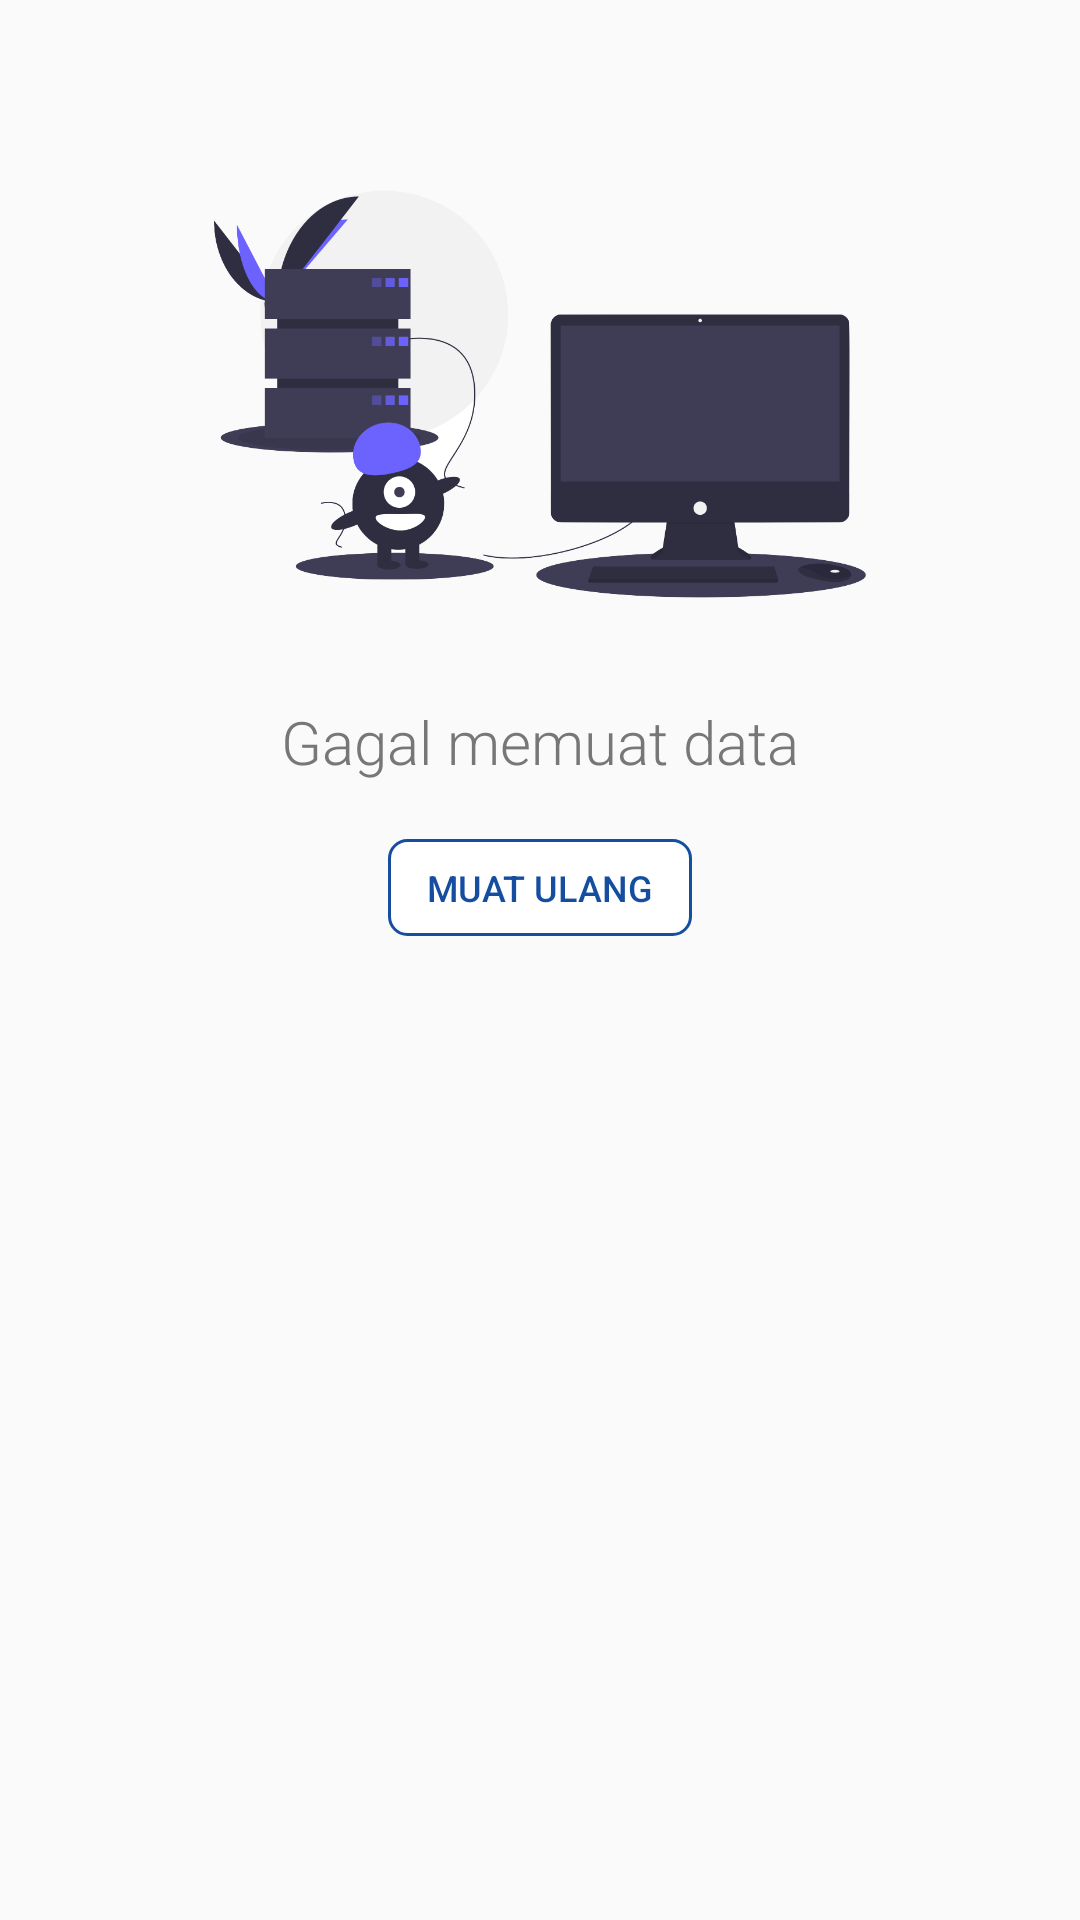

Android layout source for this screen:
<!-- AndroidManifest.xml: application theme AppTheme -->
<!-- res/layout/error.xml -->
<?xml version="1.0" encoding="utf-8"?>
<LinearLayout
    xmlns:android="http://schemas.android.com/apk/res/android"
    android:id="@+id/error_lyt"
    android:layout_width="wrap_content"
    android:layout_height="wrap_content"
    android:padding="48dp"
    android:layout_centerInParent="true"
    android:gravity="center_horizontal"
    android:orientation="vertical">

    <ImageView
        android:layout_width="wrap_content"
        android:layout_height="wrap_content"
        android:adjustViewBounds="true"
        android:src="@drawable/error" />

    <TextView
        android:id="@+id/error_tv"
        android:layout_width="wrap_content"
        android:layout_height="wrap_content"
        android:layout_marginTop="19dp"
        android:layout_marginBottom="19dp"
        android:lineSpacingMultiplier="1.1"
        android:textAlignment="center"
        android:fontFamily="sans-serif-light"
        android:textSize="20sp"
        android:textColor="#777"
        android:text="@string/error_label" />

    <TextView
        android:id="@+id/error_refresh_tv"
        android:layout_width="wrap_content"
        android:layout_height="wrap_content"
        android:paddingTop="8dp"
        android:paddingStart="13dp"
        android:paddingEnd="13dp"
        android:paddingBottom="8dp"
        android:clickable="true"
        android:focusable="true"
        android:fontFamily="sans-serif-medium"
        android:textSize="12sp"
        android:textColor="@color/blue_to_light"
        android:text="@string/reload_label"
        android:textAllCaps="true"
        android:background="@drawable/btn_light_blue_bg" />

</LinearLayout>
<!-- resources referenced by this layout -->
<resources>
  <!-- drawable btn_light_blue_bg (drawable) -->
  <?xml version="1.0" encoding="utf-8"?>
  <selector xmlns:android="http://schemas.android.com/apk/res/android">
  
      <item android:state_pressed="true">
          <shape android:shape="rectangle">
              <corners android:radius="6dp" />
              <stroke android:width="1dp" android:color="@color/colorPrimary" />
              <solid android:color="@color/colorPrimary" />
          </shape>
      </item>
  
      <item>
          <shape android:shape="rectangle">
              <corners android:radius="6dp" />
              <stroke android:width="1dp" android:color="@color/colorPrimary" />
              <solid android:color="@android:color/white" />
          </shape>
      </item>
  
  </selector>
  <!-- drawable error: png bitmap (drawable-xxxhdpi, 86951 bytes) -->
  <string name="error_label">Gagal memuat data</string>
  <string name="reload_label">Muat Ulang</string>
  <style name="AppTheme" parent="Theme.AppCompat.Light.DarkActionBar">
          <item name="colorPrimary">@color/colorPrimary</item>
          <item name="colorPrimaryDark">@android:color/black</item>
          <item name="colorAccent">@color/colorAccent</item>
          <item name="windowActionBar">false</item>
          <item name="windowNoTitle">true</item>
      </style>
  <color name="colorPrimary">#154e9f</color>
  <color name="colorAccent">#fecd08</color>
</resources>
